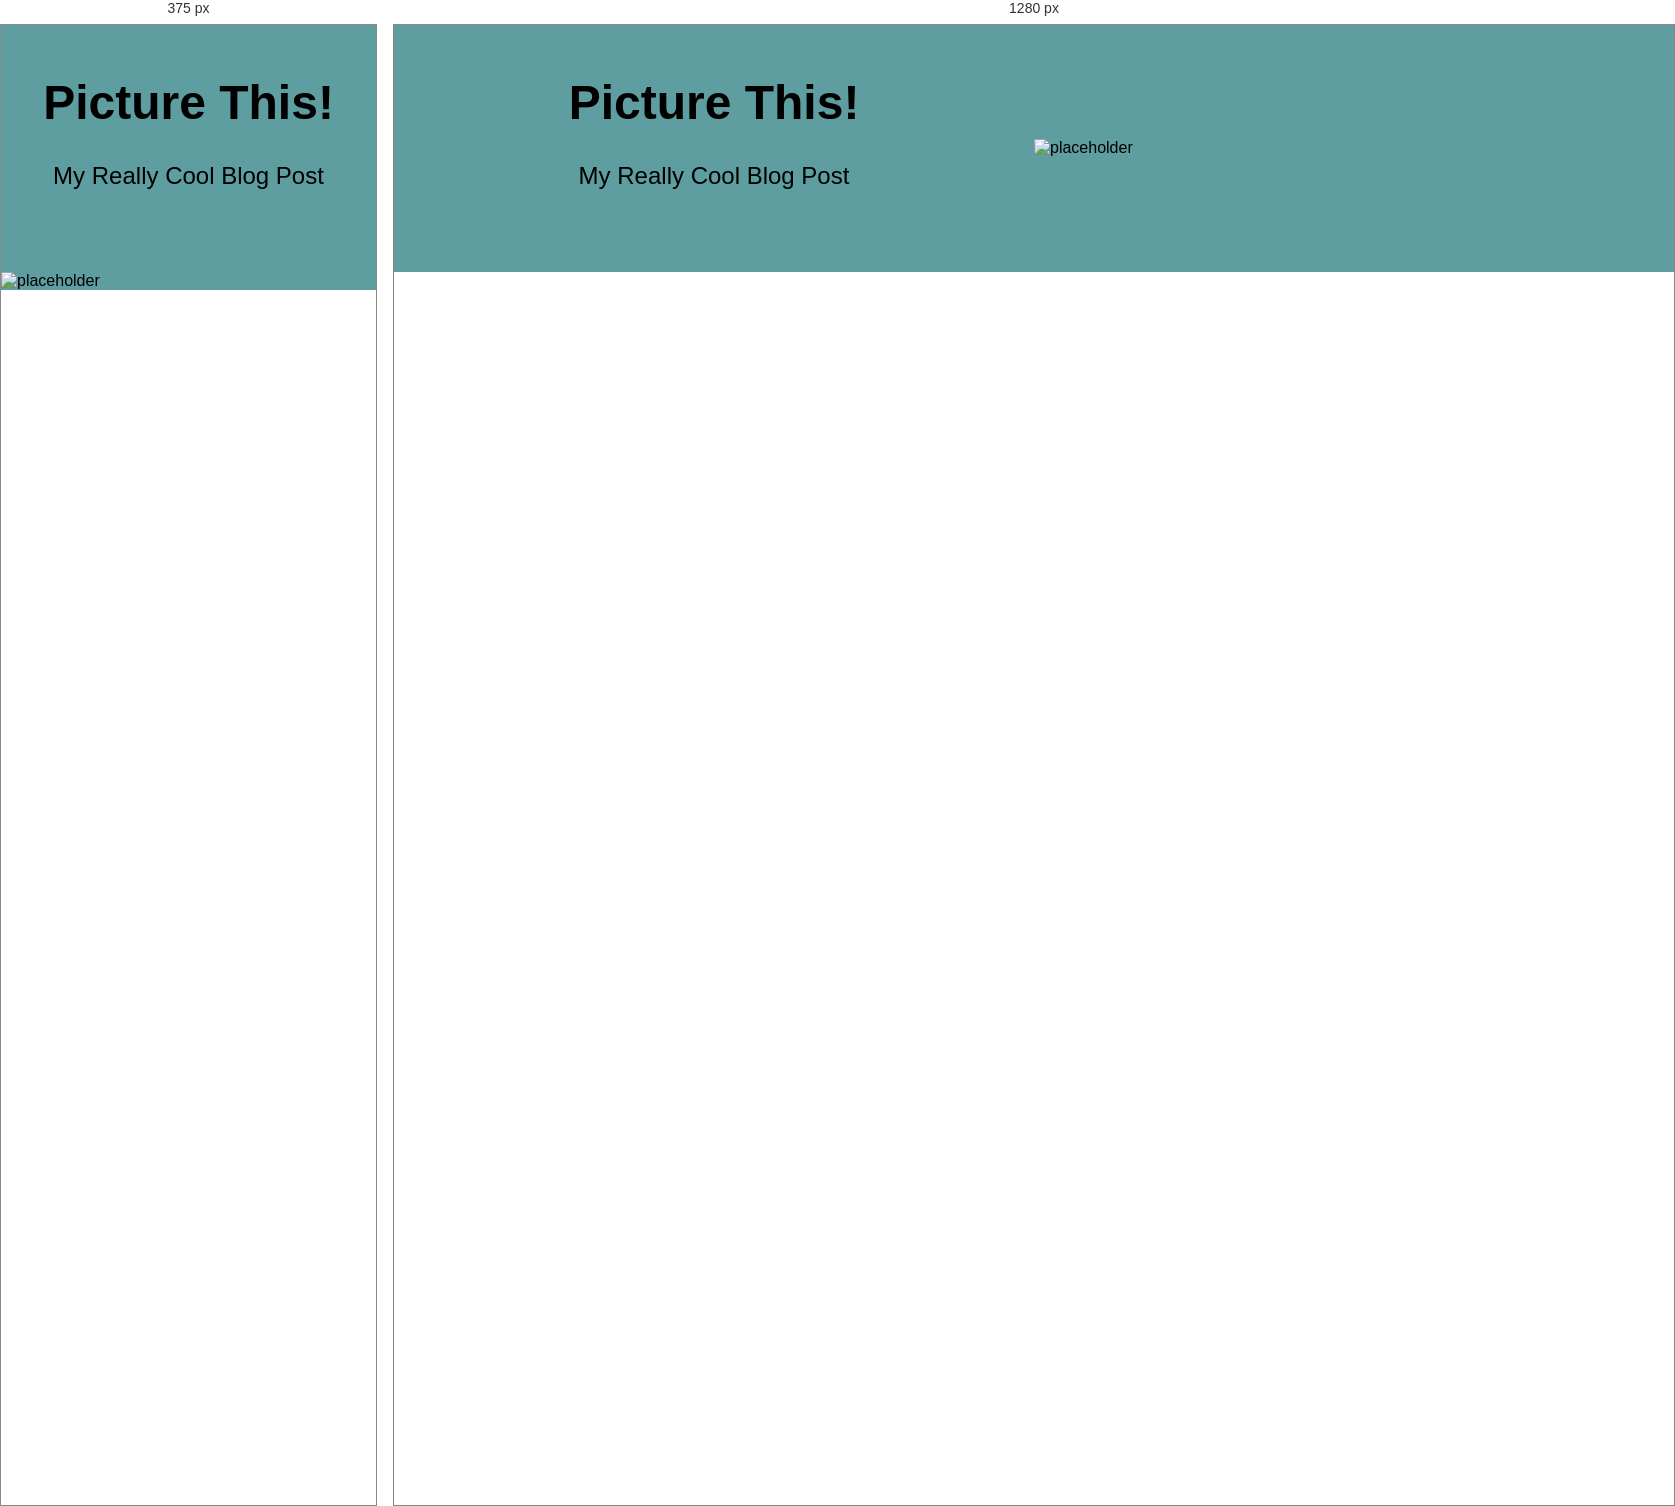
Rendered at 375 px and 1280 px, left to right.

<!-- file: index.html -->
<!DOCTYPE html>
<html lang="en">

<head>
  <meta charset="UTF-8">
  <meta name="viewport" content="width=device-width, initial-scale=1.0">
  <meta http-equiv="X-UA-Compatible" content="ie=edge">
  <title>Picture This!</title>
  <link rel="stylesheet" href="style.css">
</head>

<body>
  <header class="header">
    <div class="title">
      <h1>Picture This!</h1>
      <h4>My Really Cool Blog Post</h4>
    </div>
    
    <picture>
    <source srcset="images/museum-800_x_800.jpg,
                    images/museum-1600_x_1600.jpg 2x,
                    images/museum-2400_x_2400.jpg 3x"
                    media="(min-width: 1600px)">

    <source srcset="images/museum-640_x_640.jpg,
                    images/museum-1280_x_1280.jpg 2x,
                    images/museum-1920_x_1920.jpg 3x"
                    media="(min-width: 1280px)">

     <source srcset="images/museum-480_x_480.jpg,
                     images/museum-960_x_960.jpg 2x,
                     images/museum-1440_x_1440.jpg 3x"
                     media="(min-width: 961px)">

      <source srcset="images/museum-960_x_540.jpg,
                      images/museum-1920_x_1080.jpg 2x,
                      images/museum-2880_x_1621.jpg 3x"
                      media="(min-width: 719px)">

      <source srcset="images/museum-720_x_405.jpg,
                      images/museum-1440_x_810.jpg 2x,
                      images/museum-2160_x_1215.jpg 3x"
                      media="(min-width: 481px)">

      <source srcset="images/museum-480_x_270.jpg,
                      images/museum-960_x_540.jpg 2x,
                      images/museum-1440_x_810.jpg 3x"
                      media="(min-width: 321px)">

      <source srcset="images/museum-320_x_180.jpg,
                      images/museum-640_x_360.jpg 2x,
                      images/museum-960_x_540.jpg 3x"
                      media="(max-width: 320px)">

    <img class="original-img" src="images/museum.jpg" alt="placeholder">
    </picture>

  </header>
</body>

</html>

/* @media block from style.css */
@media (min-width: 960px) {
  .header {
    grid-template-columns: repeat(2, 1fr);
  }
}